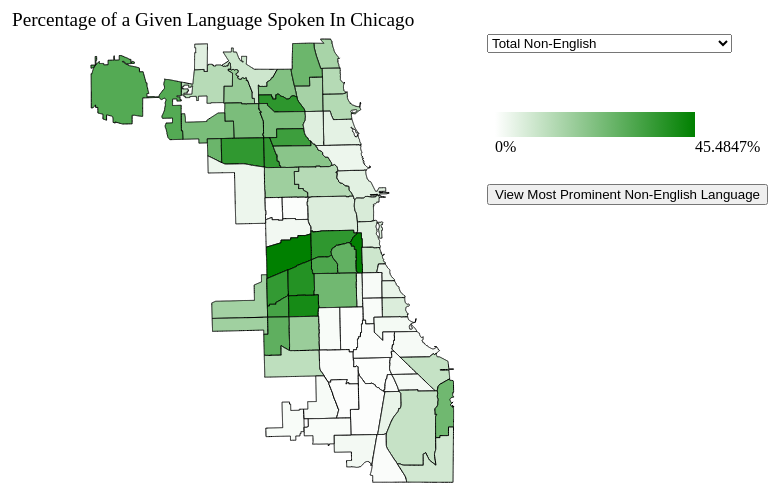
D3 v4 page, settled after 360 driven frames (6 s of simulated time); the page loaded 1 data file(s).


    var languageCategories = ["Total Non-English","AFRICAN LANGUAGES","ARABIC","ARMENIAN","CAMBODIAN (MON-KHMER)","CHINESE","CREOLE","FRENCH","GERMAN","GREEK","GUJARATI","HEBREW","HINDI","HMONG","HUNGARIAN","ITALIAN","JAPANESE","KOREAN","LAOTIAN","NAVAJO","OTHER ASIAN","OTHER INDIC","OTHER INDO EURPOEAN","OTHER NATIVE NORTH AMERICAN","OTHER PACIFIC ISLAND","OTHER SLAVIC","OTHER WEST GERMANIC","PERSIAN","POLISH","PORTUGUESE","RUSSIAN","SCANDINAVIAN","SERBO-CROATIAN","SPANISH","TAGALOG","THAI","UNSPECIFIED","URDU","VIETNAMESE","YIDDISH"];
    var newDomain; 
    const svg = d3.select("svg")
    const myProjection = d3.geoMercator()
                            .center([-87.5,41.85])
                            .scale( 50000 )

    //path is like our main map group
    const path = d3.geoPath().projection(myProjection)

    //this is the property/language we are looking at. default to total
    var selectedProperty = "total non-english"; 
    
    //this div will hold the community area names on hover
    var div = d3.select("body").append("div")
     .attr("class", "communityName")
     .style("z-index", 100)
     .style("opacity", 0);

    //title
    d3.select("body").append("div")
     .attr("id", "title")
     .html("Percentage of a Given Language Spoken In Chicago");

     //this div will hold the ordinal legend
     d3.select("body").append("div")
       .attr("id", "ordinalLegend")
       .style("display", "none");

    //setting up the colors of the map
     var color = d3.scaleLinear()
      .range(["white", "green"])  
  
     


    function createButtons(dataSource){

      //button to view most prominent langs
      d3.select("body").append("button")
        .attr("type", "button")
        .attr("id", "prominentButton")
        .html("View Most Prominent Non-English Language")
        .on("click", function(){prominentLang(dataSource)});

        //button to go back to original view
      d3.select("body").append("button")
        .attr("type", "button")
        .attr("id", "allLangButton")
        .html("View All Languages")
        .style("display", "none")
        .on("click", function(){allLang(dataSource)});
    } 
    


     function updateDomain(data){
            data = data.features;
            min = d3.min(data, function(d){ 
                                        total = parseInt(d["properties"][selectedProperty], 10); 
                                        pop = parseInt(d["properties"]["total population"].replace("\,",""), 10); 
                                        value = total/pop *100;
                                        return value;});
            max =  d3.max(data, function(d){
                                        total = parseInt(d["properties"][selectedProperty], 10); 
                                        pop = parseInt(d["properties"]["total population"].replace("\,",""), 10); 
                                        value = total/pop *100;
                                        return value;}).toFixed(4);
            color.domain([0, max]);
     }
     
   
    function mapColors(d){
      total = parseInt(d["properties"][selectedProperty], 10); 
      pop = parseInt(d["properties"]["total population"].replace("\,",""), 10); 
      value = total/pop *100; 
      if(color(value) != "rgb(0, 0, 0)"){
        return color(value);
      }
      else{
        return "#a9a9a9"
      } //if the data is unavailable                   
    }

    function updateMap(dataSource){
          updateDomain(dataSource);
          updateLegend(); 
          svg.selectAll('g')
             .selectAll('path')
             .style('fill', function(d){
                              return mapColors(d);}); 
    }
    function updateLegend(){
        d3.select("#labelLow")
          .text(color.domain()[0] + "%");
        d3.select("#labelHigh")
          .text(color.domain()[1] + "%");
    }
                    
    function drawMap(err, dataSource) {
      if (err) throw err
      updateDomain(dataSource);
      //giving path the foreground class
      svg.append("path")
        .attr("class", "foreground")
        .attr("d", path);

      //adding a group element and assigning it the data and path
      svg.append("g")
        .selectAll("path")
        .data(dataSource.features)
        .enter().append("path")
        .attr("d", path)

        //changes the color of each community area
        .style('fill', function(d){return mapColors(d)})

        //displays the community area name on hover
        .on('mouseover', function (d, i) {
          d3.select(this).transition()
               .duration('50')
               .attr('opacity', '.85');

          div.transition()
               .duration(50)
               .style("opacity", 1);

          //gets the community name and adds it to the div
          name = d.properties.community;
          total = parseInt(d["properties"][selectedProperty], 10); 
          pop = parseInt(d["properties"]["total population"].replace("\,",""), 10); 
          value = (total/pop *100).toFixed(4);
          div.html(name+" " + value + "%")
               .style("left", (d3.event.pageX + 10) + "px")
               .style("top", (d3.event.pageY - 15) + "px");
          
        })

        //removes community area name
        .on('mouseout', function (d, i) {
          d3.select(this).transition()
               .duration('50')
               .attr('opacity', '1');
          //makes the div disappear
          div.transition()
               .duration('50')
               .style("opacity", 0);

        });



        dropDown(dataSource);
        gradientLegend(dataSource); 
        ordinalLegend()
        createButtons(dataSource);
 


    }

    function dropDown(dataSource){
                  //creates the dropdown with the language options
       d3.select("body")
          .append("select")
          .attr("id", "langDropdown");
          
      //adds all the options to the dropdown
        d3.selectAll("select")
          .selectAll("option")
          .data(languageCategories)
          .enter().append("option")
          .text(function(d){
                  return d;
          });

      //when users select a lang from the dropdown
        d3.select("#langDropdown")
          .on('change', function(d) {
            selectedProperty = this.value.toLowerCase();
            updateMap(dataSource);
            });
    }

    function gradientLegend(dataSource){


      //legend
      var domain = color.domain()[1]
      var legendIntervals = [0, domain*.2, domain*.4, domain*.6, domain*.8, domain]
      var extent = d3.extent(legendIntervals, d => d);

      var defs = svg.append("defs");
      var linearGradient = defs.append("linearGradient").attr("id", "myGradient");
      linearGradient.selectAll("stop")
          .data(legendIntervals)
        .enter().append("stop")
          .attr("offset", d => ((d - extent[0]) / (extent[1] - extent[0]) * 100) + "%")
          .attr("stop-color", d => color(d));

      d3.select("g").append("rect")
          .attr("width", 200)
          .attr("height", 25)
          .attr("x", 500)
          .attr("y", 120)
          .style("fill", "url(#myGradient)");

      d3.select("g").append("text")
          .attr("id", "labelLow")
          .attr("x", 500)
          .attr("y", 160)
          .text(legendIntervals[0] + "%");
      d3.select("g").append("text")
          .attr("id","labelHigh")
          .attr("x", 700)
          .attr("y", 160)
          .text(legendIntervals[5] + "%");
    }

    function ordinalLegend(){
        d3.selectAll("#ordinalLegend")
          .append("div")
          .attr("id", "legendRow1")
          .style("padding", "10px")
          .append("div")
          .style("background-color", "#a6cee3")
          .style("height", "15px")
          .style("width", "15px")
          .style("float", "left");
        d3.selectAll("#legendRow1")
          .append("text")
          .text("Spanish")
          .style("float", "right")
          .style("padding-left", "5px");

        d3.selectAll("#ordinalLegend")
          .append("div")
          .attr("id", "legendRow2")
          .style("padding", "10px")
          .append("div")
          .style("background-color", "#1f78b4")
          .style("height", "15px")
          .style("width", "15px")
          .style("float", "left");
        d3.selectAll("#legendRow2")
          .append("text")
          .text("Chinese")
          .style("padding-left", "5px")
          .style("float", "right");


        d3.selectAll("#ordinalLegend")
          .append("div")
          .attr("id", "legendRow3")
          .style("padding", "10px")
          .append("div")
          .style("background-color", "#b2df8a")
          .style("height", "15px")
          .style("width", "15px")
          .style("float", "left");
        d3.selectAll("#legendRow3")
          .append("text")
          .text("Polish")
          .style("padding-left", "5px")
          .style("float", "right");

        d3.selectAll("#ordinalLegend")
          .append("div")
          .attr("id", "legendRow4")
          .style("padding", "10px")
          .append("div")
          .style("background-color", "#33a02c")
          .style("height", "15px")
          .style("width", "15px")
          .style("float", "left");
        d3.selectAll("#legendRow4")
          .append("text")
          .text("African Languages")
          .style("padding-left", "5px")
          .style("float", "right");

    }

    function prominentLang(dataSource){
      console.log("in prom");
      hideSidebars1();
      showSidebars2();
      svg.selectAll('g')
             .selectAll('path')
             .style('fill', function(d){
                              return predominentLangColors(d);});
    }

    function predominentLangColors(d){
      lang = d["properties"]["predominant non-english language (%)"];
      if(lang.includes("spanish")){
        return "#a6cee3";
      }
      else if(lang.includes("chinese")){
        return "#1f78b4";
      }
      else if(lang.includes("polish")){
        return '#b2df8a';
      }
      else if(lang.includes("african languages")){
        return "#33a02c";
      }
      else{
        return "#a9a9a9"; //unhandled case
      }

    }


    function hideSidebars1(){
      d3.selectAll("#prominentButton")
        .style("display", "none"); 
      d3.selectAll("defs")
        .style("display", "none");
      d3.selectAll("g")
        .selectAll("text")
        .style("display", "none");

      d3.select("#langDropdown")
        .style("display", "none");  
    }
    function hideSidebars2(){
      d3.selectAll("#allLangButton")
        .style("display", "none")

      d3.selectAll("#ordinalLegend")
        .style("display", "none")
    }


    //reverts back to the original display
    function allLang(dataSource){
      hideSidebars2();
      showSidebars1(); 
      updateMap(dataSource);
    }
    function showSidebars2(){
      d3.selectAll("#allLangButton")
        .style("display", "inline")

      d3.selectAll("#ordinalLegend")
        .style("display", "inline")
      d3.select("#title")
        .html("Predominant Non-English Languages");
    }
    function showSidebars1(){
      d3.selectAll("#prominentButton")
        .style("display", "inline"); 
      d3.selectAll("defs")
        .style("display", "inline");
      d3.selectAll("g")
        .selectAll("text")
        .style("display", "inline");

      d3.select("#langDropdown")
        .style("display", "inline"); 
      d3.select("#title")
        .html("Percentage of a Given Language Spoken In Chicago");
    }

    //this will call drawMap() function and give it the communityAreas data
    d3.json("langAndGeography.geojson", drawMap)

  

### data: langAndGeography.geojson
{
 "type": "FeatureCollection",
 "features": [
  {
   "type": "Feature",
   "geometry": {
    "type": "MultiPolygon",
    "coordinates": "[... 1 items]"
   },
   "properties": {
    "community": "DOUGLAS",
    "area": "0",
    "shape_area": "46004621",
    "perimeter": "0",
    "area_num_1": "35",
    "area_numbe": "35",
    "comarea_id": "0",
    "comarea": "0",
    "shape_len": "31027",
    "community area": "35",
    "community area name": "douglas",
    "predominant non-english language (%)": "chinese (3.2%)",
    "african languages": "42",
    "arabic": "2",
    "armenian": "0",
    "cambodian (mon-khmer)": "0",
    "chinese": "586",
    "creole": "0",
    "french": "216",
    "german": "0",
    "greek": "0",
    "gujarati": "27",
    "hebrew": "0",
    "hindi": "21",
    "hmong": "0",
    "hungarian": "0",
    "italian": "0",
    "japanese": "12",
    "korean": "135",
    "laotian": "0",
    "navajo": "0",
    "other asian": "69",
    "other indic": "32",
    "other indo eurpoean": "0",
    "other native north american": "0",
    "other pacific island": "35",
    "other slavic": "0",
    "other west germanic": "0",
    "persian": "6",
    "polish": "15",
    "...": "13 more keys"
   }
  },
  {
   "type": "Feature",
   "geometry": {
    "type": "MultiPolygon",
    "coordinates": "[... 1 items]"
   },
   "properties": {
    "community": "OAKLAND",
    "area": "0",
    "shape_area": "16913961",
    "perimeter": "0",
    "area_num_1": "36",
    "area_numbe": "36",
    "comarea_id": "0",
    "comarea": "0",
    "shape_len": "19566",
    "community area": "36",
    "community area name": "oakland",
    "predominant non-english language (%)": "spanish (1.8%)",
    "african languages": "67",
    "arabic": "0",
    "armenian": "0",
    "cambodian (mon-khmer)": "0",
    "chinese": "19",
    "creole": "0",
    "french": "16",
    "german": "7",
    "greek": "0",
    "gujarati": "0",
    "hebrew": "0",
    "hindi": "0",
    "hmong": "0",
    "hungarian": "0",
    "italian": "0",
    "japanese": "0",
    "korean": "0",
    "laotian": "0",
    "navajo": "0",
    "other asian": "0",
    "other indic": "0",
    "other indo eurpoean": "0",
    "other native north american": "0",
    "other pacific island": "0",
    "other slavic": "0",
    "other west germanic": "0",
    "persian": "0",
    "polish": "0",
    "...": "13 more keys"
   }
  },
  {
   "type": "Feature",
   "geometry": {
    "type": "MultiPolygon",
    "coordinates": "[... 1 items]"
   },
   "properties": {
    "community": "FULLER PARK",
    "area": "0",
    "shape_area": "19916705",
    "perimeter": "0",
    "area_num_1": "37",
    "area_numbe": "37",
    "comarea_id": "0",
    "comarea": "0",
    "shape_len": "25339",
    "community area": "37",
    "community area name": "fuller park",
    "predominant non-english language (%)": "spanish (2.5%)",
    "african languages": "33",
    "arabic": "0",
    "armenian": "0",
    "cambodian (mon-khmer)": "0",
    "chinese": "11",
    "creole": "0",
    "french": "0",
    "german": "3",
    "greek": "0",
    "gujarati": "0",
    "hebrew": "0",
    "hindi": "0",
    "hmong": "0",
    "hungarian": "0",
    "italian": "0",
    "japanese": "0",
    "korean": "0",
    "laotian": "0",
    "navajo": "0",
    "other asian": "0",
    "other indic": "0",
    "other indo eurpoean": "0",
    "other native north american": "0",
    "other pacific island": "0",
    "other slavic": "0",
    "other west germanic": "0",
    "persian": "0",
    "polish": "0",
    "...": "13 more keys"
   }
  },
  {
   "type": "Feature",
   "geometry": {
    "type": "MultiPolygon",
    "coordinates": "[... 1 items]"
   },
   "properties": {
    "community": "GRAND BOULEVARD",
    "area": "0",
    "shape_area": "48492503",
    "perimeter": "0",
    "area_num_1": "38",
    "area_numbe": "38",
    "comarea_id": "0",
    "comarea": "0",
    "shape_len": "28197",
    "community area": "38",
    "community area name": "grand boulevard",
    "predominant non-english language (%)": "spanish (1.1%)",
    "african languages": "0",
    "arabic": "0",
    "armenian": "0",
    "cambodian (mon-khmer)": "0",
    "chinese": "0",
    "creole": "11",
    "french": "16",
    "german": "0",
    "greek": "0",
    "gujarati": "0",
    "hebrew": "0",
    "hindi": "0",
    "hmong": "0",
    "hungarian": "0",
    "italian": "0",
    "japanese": "10",
    "korean": "5",
    "laotian": "0",
    "navajo": "0",
    "other asian": "0",
    "other indic": "0",
    "other indo eurpoean": "0",
    "other native north american": "0",
    "other pacific island": "0",
    "other slavic": "0",
    "other west germanic": "0",
    "persian": "0",
    "polish": "57",
    "...": "13 more keys"
   }
  },
  {
   "type": "Feature",
   "geometry": {
    "type": "MultiPolygon",
    "coordinates": "[... 1 items]"
   },
   "properties": {
    "community": "KENWOOD",
    "area": "0",
    "shape_area": "29071742",
    "perimeter": "0",
    "area_num_1": "39",
    "area_numbe": "39",
    "comarea_id": "0",
    "comarea": "0",
    "shape_len": "23325",
    "community area": "39",
    "community area name": "kenwood",
    "predominant non-english language (%)": "spanish (1.1%)",
    "african languages": "54",
    "arabic": "0",
    "armenian": "0",
    "cambodian (mon-khmer)": "0",
    "chinese": "72",
    "creole": "0",
    "french": "74",
    "german": "51",
    "greek": "0",
    "gujarati": "9",
    "hebrew": "8",
    "hindi": "0",
    "hmong": "0",
    "hungarian": "0",
    "italian": "0",
    "japanese": "26",
    "korean": "112",
    "laotian": "0",
    "navajo": "0",
    "other asian": "28",
    "other indic": "0",
    "other indo eurpoean": "20",
    "other native north american": "0",
    "other pacific island": "0",
    "other slavic": "6",
    "other west germanic": "0",
    "persian": "0",
    "polish": "16",
    "...": "13 more keys"
   }
  },
  {
   "type": "Feature",
   "geometry": {
    "type": "MultiPolygon",
    "coordinates": "[... 1 items]"
   },
   "properties": {
    "community": "LINCOLN SQUARE",
    "area": "0",
    "shape_area": "71352328",
    "perimeter": "0",
    "area_num_1": "4",
… [head cut at 6 KiB]